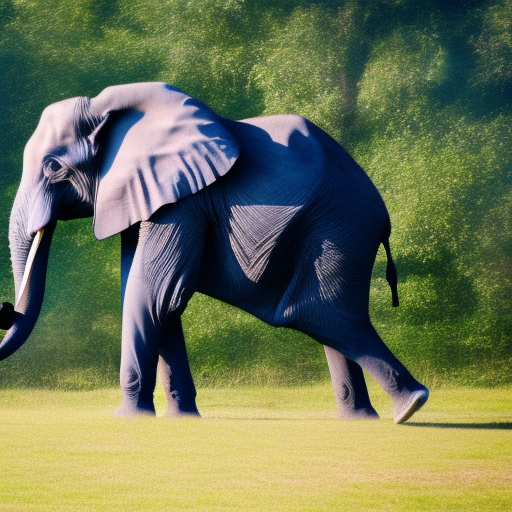
Generation parameters embedded in this image by AUTOMATIC1111 Stable Diffusion web UI or a fork of it (Forge, ...) (PNG 'parameters' text chunk):
“a photo of a elephant flying on a kite"
Steps: 20, Sampler: Euler a, CFG scale: 7, Seed: 3282056746, Size: 512x512, Model hash: 4c86efd062, Model: model